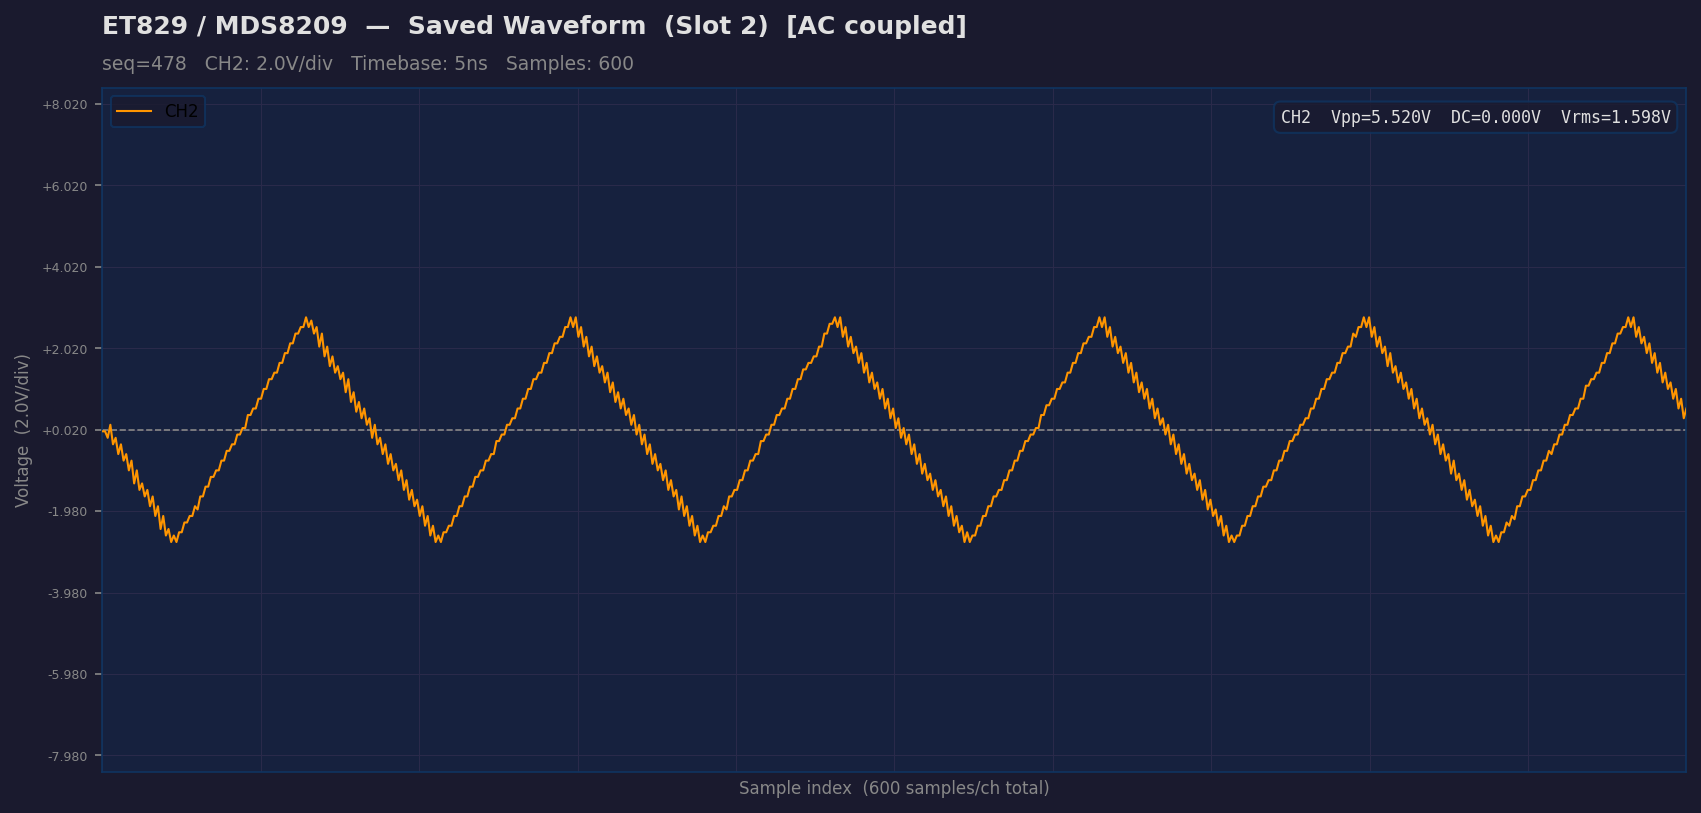

The table this chart was drawn from, first rows:
sample_idx, raw_ch1, ch1_volts, raw_ch2, ch2_volts
0, , , 94, -0.02
1, , , 94, -0.02
2, , , 92, -0.18
3, , , 96, 0.14
4, , , 90, -0.34
5, , , 92, -0.18
6, , , 87, -0.58
7, , , 90, -0.34
8, , , 85, -0.74
9, , , 87, -0.58
10, , , 82, -0.98
11, , , 85, -0.74
12, , , 78, -1.3
13, , , 82, -0.98
14, , , 76, -1.46
15, , , 78, -1.3
16, , , 74, -1.62
17, , , 76, -1.46
18, , , 71, -1.86
19, , , 74, -1.62
20, , , 68, -2.1
21, , , 71, -1.86
22, , , 64, -2.42
23, , , 68, -2.1
24, , , 62, -2.58
25, , , 64, -2.42
26, , , 60, -2.74
27, , , 62, -2.58
28, , , 60, -2.74
29, , , 63, -2.5
30, , , 63, -2.5
31, , , 66, -2.26
32, , , 66, -2.26
33, , , 68, -2.1
34, , , 68, -2.1
35, , , 71, -1.86
36, , , 70, -1.94
37, , , 74, -1.62
38, , , 74, -1.62
39, , , 77, -1.38
40, , , 77, -1.38
41, , , 80, -1.14
42, , , 80, -1.14
43, , , 82, -0.98
44, , , 82, -0.98
45, , , 85, -0.74
46, , , 85, -0.74
47, , , 88, -0.5
48, , , 88, -0.5
49, , , 90, -0.34
50, , , 90, -0.34
51, , , 93, -0.1
52, , , 93, -0.1
53, , , 95, 0.06
54, , , 95, 0.06
55, , , 99, 0.38
56, , , 99, 0.38
57, , , 101, 0.54
58, , , 101, 0.54
59, , , 104, 0.78
... 540 more rows
